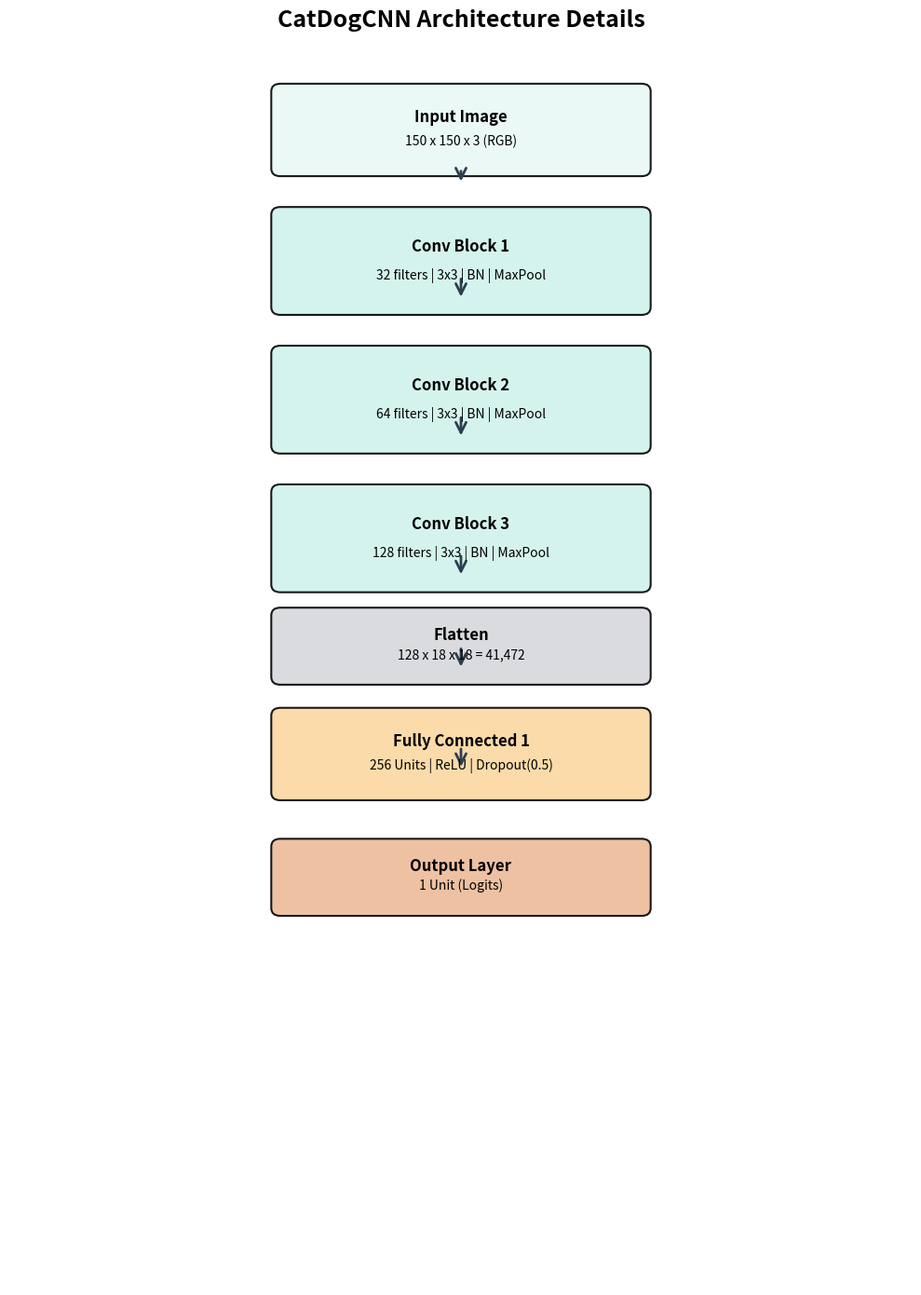

Generate this figure with matplotlib: (Note: this script raises an exception after producing the figure.)
"""
Generate a detailed visualization of the CNN Architecture.
Shows the flow from Input (150x150x3) through Conv Blocks to Output.
"""

import matplotlib.pyplot as plt
from matplotlib.patches import FancyBboxPatch, FancyArrowPatch

def create_model_diagram():
    fig, ax = plt.subplots(1, 1, figsize=(10, 14))
    ax.set_xlim(0, 10)
    ax.set_ylim(0, 16)
    ax.axis('off')

    # Color scheme
    colors = {
        'input': '#E8F8F5',
        'conv': '#D1F2EB',
        'bn': '#A9DFBF',
        'pool': '#7DCEA0',
        'fc': '#FAD7A0',
        'dropout': '#F5B041',
        'output': '#EDBB99'
    }

    def draw_layer(x, y, w, h, title, details, color):
        box = FancyBboxPatch((x, y), w, h, 
                             boxstyle="round,pad=0.1", 
                             edgecolor='black', facecolor=color, 
                             linewidth=1.5, alpha=0.9)
        ax.add_patch(box)
        ax.text(x + w/2, y + h*0.6, title, fontsize=12, fontweight='bold', ha='center')
        ax.text(x + w/2, y + h*0.3, details, fontsize=10, ha='center')
        return (x + w/2, y), (x + w/2, y + h)

    # Layer positions (Vertical Stack)
    curr_y = 14.5
    
    # Input
    _, in_top = draw_layer(3, curr_y, 4, 1.0, "Input Image", "150 x 150 x 3 (RGB)", colors['input'])
    
    # Conv Block 1
    curr_y -= 1.8
    bot, top = draw_layer(3, curr_y, 4, 1.2, "Conv Block 1", "32 filters | 3x3 | BN | MaxPool", colors['conv'])
    
    # Conv Block 2
    curr_y -= 1.8
    bot2, top2 = draw_layer(3, curr_y, 4, 1.2, "Conv Block 2", "64 filters | 3x3 | BN | MaxPool", colors['conv'])
    
    # Conv Block 3
    curr_y -= 1.8
    bot3, top3 = draw_layer(3, curr_y, 4, 1.2, "Conv Block 3", "128 filters | 3x3 | BN | MaxPool", colors['conv'])
    
    # Flatten
    curr_y -= 1.2
    bot4, top4 = draw_layer(3, curr_y, 4, 0.8, "Flatten", "128 x 18 x 18 = 41,472", '#D5D8DC')
    
    # FC 1
    curr_y -= 1.5
    bot5, top5 = draw_layer(3, curr_y, 4, 1.0, "Fully Connected 1", "256 Units | ReLU | Dropout(0.5)", colors['fc'])
    
    # Output
    curr_y -= 1.5
    bot6, top6 = draw_layer(3, curr_y, 4, 0.8, "Output Layer", "1 Unit (Logits)", colors['output'])

    # Connections
    def arrow(start, end):
        arr = FancyArrowPatch(start, end, arrowstyle='->', mutation_scale=20, linewidth=2, color='#2C3E50')
        ax.add_patch(arr)

    arrow((5, 14.5), (5, 14.3)) # From Input
    arrow((5, 13.1), (5, 12.8)) # 1 -> 2
    arrow((5, 11.3), (5, 11.0)) # 2 -> 3
    arrow((5, 9.5), (5, 9.2))   # 3 -> 4
    arrow((5, 8.3), (5, 8.0))   # 4 -> 5
    arrow((5, 7.0), (5, 6.7))   # 5 -> 6

    plt.title("CatDogCNN Architecture Details", fontsize=18, fontweight='bold', pad=20)
    plt.tight_layout()
    plt.savefig('output/cnn_architecture.png', dpi=300, bbox_inches='tight', facecolor='white')
    plt.close()
    print("✓ Architecture diagram saved as 'output/cnn_architecture.png'")

if __name__ == "__main__":
    create_model_diagram()
